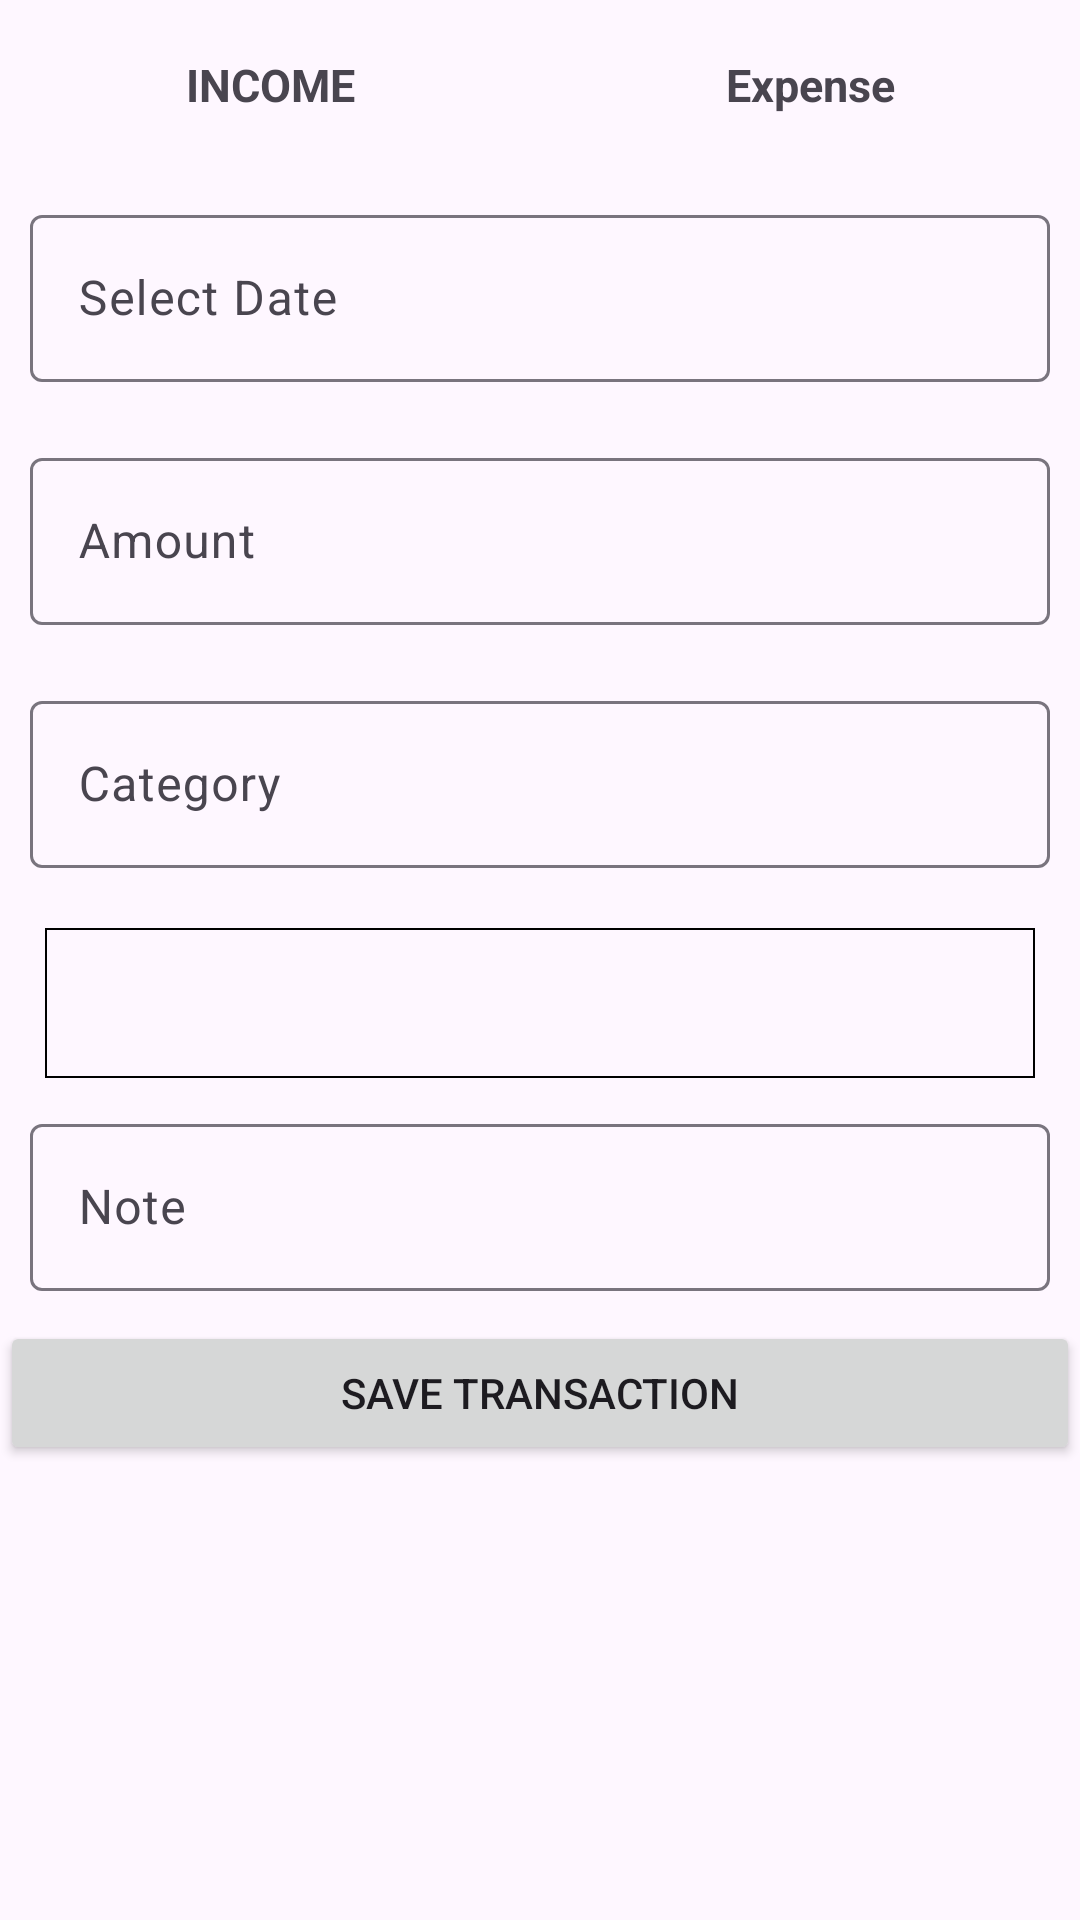

Write the Android layout XML for this screen, with the resource values it uses.
<!-- AndroidManifest.xml: application theme Theme.ExpenseManager -->
<!-- res/layout/fragment_add_transaction.xml -->
<?xml version="1.0" encoding="utf-8"?>
<FrameLayout xmlns:android="http://schemas.android.com/apk/res/android"
    xmlns:tools="http://schemas.android.com/tools"
    android:layout_width="match_parent"
    android:layout_height="match_parent"
    tools:context=".views.fragments.AddTransactionFragment"
    android:background="@drawable/dialog_bg"
    android:backgroundTint="@color/white">

<ScrollView
    android:layout_width="match_parent"
    android:layout_height="wrap_content">
    <LinearLayout
        android:layout_width="match_parent"
        android:layout_height="wrap_content"
        android:orientation="vertical">


    <LinearLayout
        android:layout_width="match_parent"
        android:layout_height="wrap_content"
        android:orientation="horizontal">
        <TextView
            android:id="@+id/tv_income"
            android:layout_width="match_parent"
            android:layout_height="wrap_content"
            android:text="INCOME"
            android:textSize="15dp"
            android:background="@drawable/default_selector"
            android:layout_weight="1"
            android:padding="8dp"
            android:gravity="center"
            android:textStyle="bold"
            android:layout_margin="10dp"/>
        <TextView
            android:id="@+id/tv_expense"
            android:layout_width="match_parent"
            android:layout_height="wrap_content"
            android:text="Expense"
            android:textSize="15dp"

            android:background="@drawable/default_selector"
            android:layout_weight="1"
            android:padding="8dp"
            android:gravity="center"
            android:layout_margin="10dp"
            android:textStyle="bold"/>
    </LinearLayout>
    <com.google.android.material.textfield.TextInputLayout
        android:layout_width="match_parent"
        android:layout_height="wrap_content"
        android:layout_margin="10dp">
        <com.google.android.material.textfield.TextInputEditText
            android:layout_width="match_parent"
            android:layout_height="wrap_content"
            android:hint="Select Date"
            android:focusable="false"

            android:id="@+id/select_date"/>


    </com.google.android.material.textfield.TextInputLayout>
        <com.google.android.material.textfield.TextInputLayout
            android:layout_width="match_parent"
            android:layout_height="wrap_content"
            android:layout_margin="10dp">
            <com.google.android.material.textfield.TextInputEditText
                android:layout_width="match_parent"
                android:layout_height="wrap_content"
                android:hint="Amount"
                android:inputType="number"
                android:id="@+id/amt"/>


        </com.google.android.material.textfield.TextInputLayout>
        <com.google.android.material.textfield.TextInputLayout
            android:layout_width="match_parent"
            android:layout_height="wrap_content"
            android:layout_margin="10dp">
            <com.google.android.material.textfield.TextInputEditText
                android:layout_width="match_parent"
                android:layout_height="wrap_content"
                android:hint="Category"
                android:focusable="false"
                android:id="@+id/category"/>


        </com.google.android.material.textfield.TextInputLayout>
        <Spinner
            android:layout_marginTop="10dp"
            android:layout_width="match_parent"
            android:layout_height="50dp"
            android:id="@+id/spinner"
            android:layout_gravity="center"
            android:padding="0dp"
            android:layout_marginStart="15dp"
            android:layout_marginEnd="15dp"
            android:background="@drawable/spinner_background"

            android:autofillHints="Avaialble | Hey let Us Connect"/>
        <com.google.android.material.textfield.TextInputLayout
            android:layout_width="match_parent"
            android:layout_height="wrap_content"
            android:layout_margin="10dp">
            <com.google.android.material.textfield.TextInputEditText
                android:layout_width="match_parent"
                android:layout_height="wrap_content"
                android:hint="Note"
                android:id="@+id/note"/>


        </com.google.android.material.textfield.TextInputLayout>
        <Button
            android:layout_width="match_parent"
            android:layout_height="match_parent"
            android:text="Save Transaction"
            android:id="@+id/btn_save"
             />
    </LinearLayout>



</ScrollView>

</FrameLayout>
<!-- resources referenced by this layout -->
<resources>
  <color name="white">#FFFFFFFF</color>
  <!-- drawable spinner_background (drawable) -->
  <?xml version="1.0" encoding="utf-8"?>
  <selector xmlns:android="http://schemas.android.com/apk/res/android">
      <item><layer-list>
          <item>
              <shape>
  
  
  
  
                  <padding
                      android:bottom="5dp"
                      android:left="5dp"
                      android:right="5dp"
                      android:top="5dp" />
                  <stroke
                      android:width="0.5dp"
                      android:color="@color/black"/>
              </shape>
          </item>
  
      </layer-list></item>
  </selector>
  <style name="Theme.ExpenseManager" parent="Base.Theme.ExpenseManager" />
  <color name="black">#FF000000</color>
  <style name="Base.Theme.ExpenseManager" parent="Theme.Material3.DayNight.NoActionBar">
          
          
          <item name="colorPrimary">@color/orange</item>
      </style>
  <color name="orange">#F44336</color>
</resources>
